Labelled photos from "roboflowIsoObj_Clip", an image-classification folder in jadetangyy0820/CLIP. The possible labels are: 11111-Egg, 22222-Banana, 33333-Butter, 4157005670-almondmilk, 44444-DietCoke, 55555-Coke, 7874222803-sugar, almond, banana, butter, coke, dietcoke, egg, sugar.

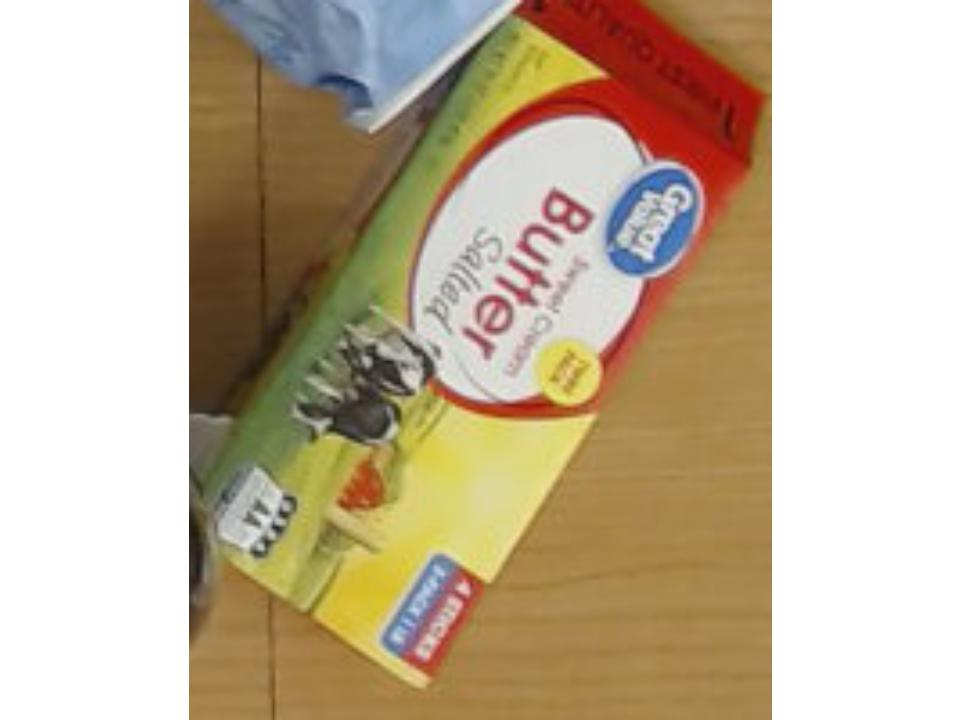
Label: butter

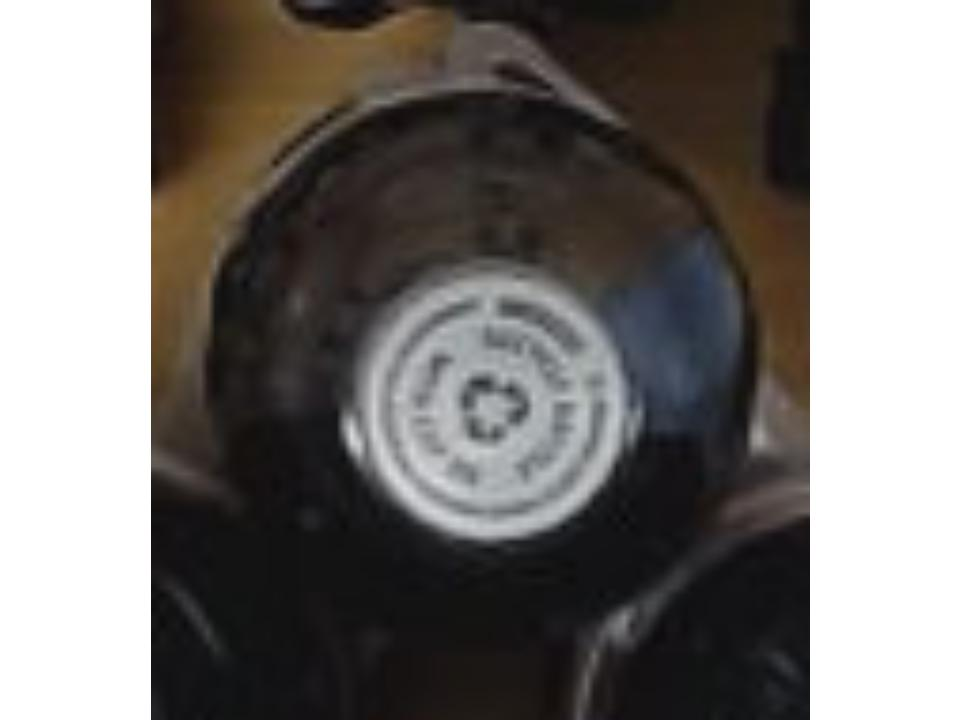
Label: 44444-DietCoke

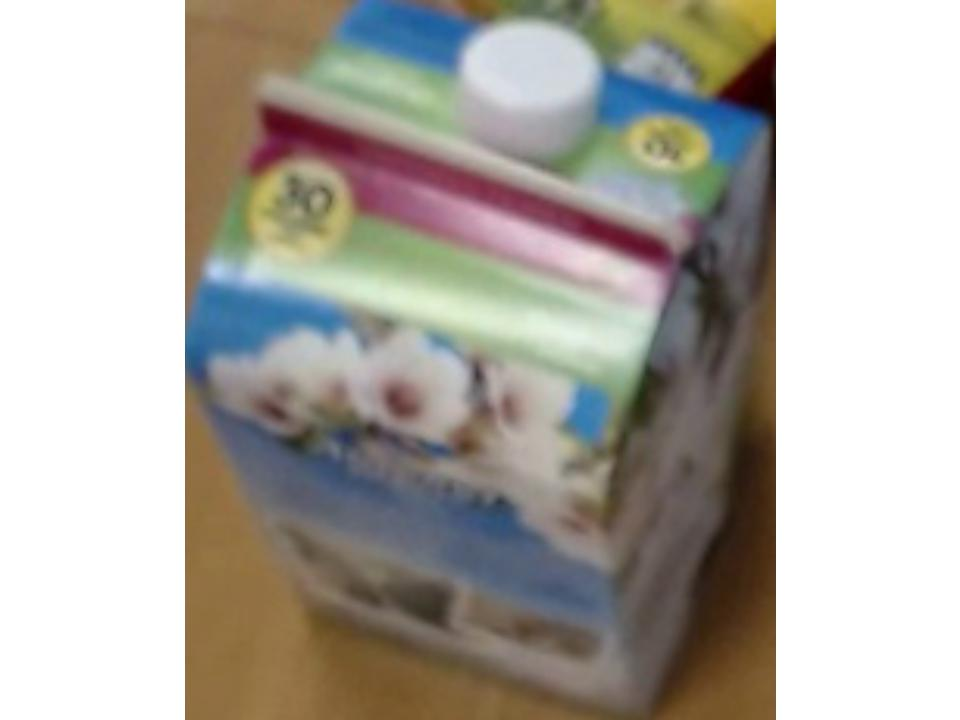
Label: almond

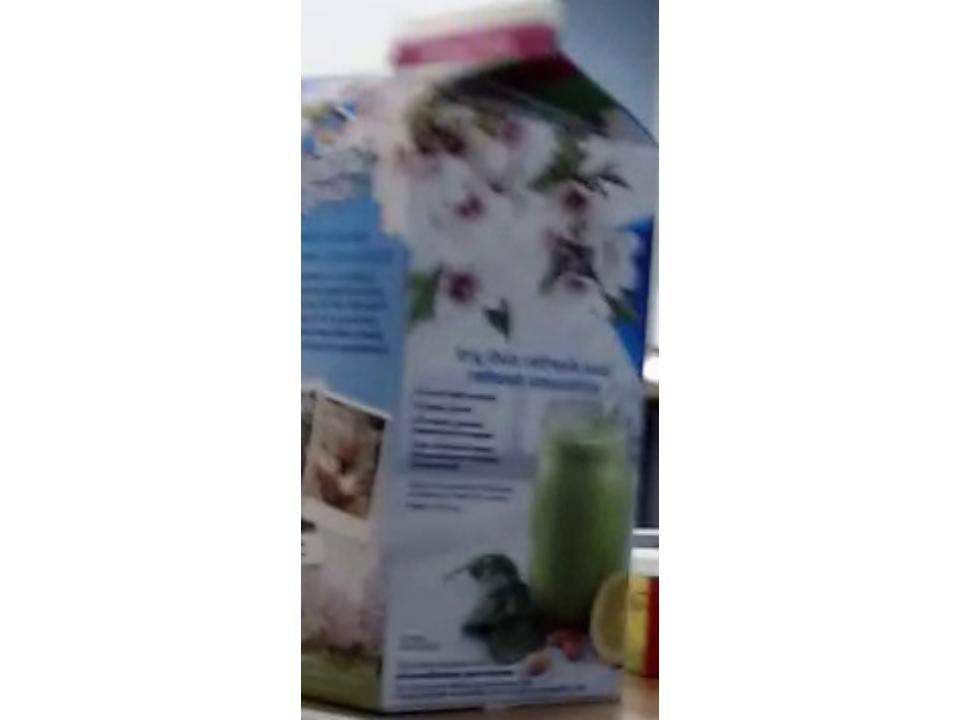
Label: 4157005670-almondmilk

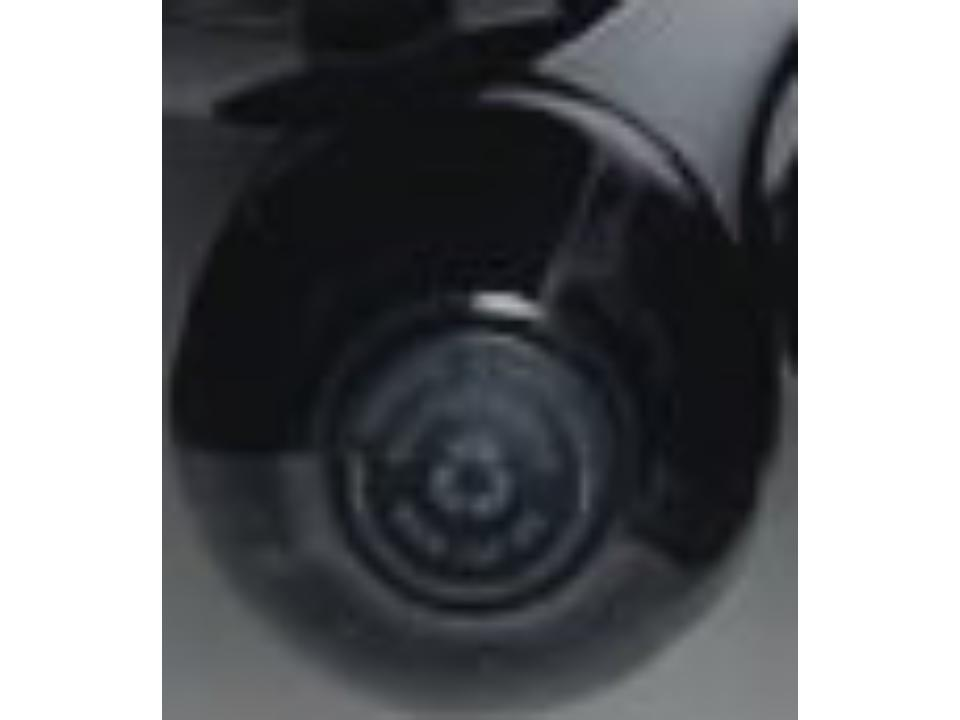
Label: 55555-Coke

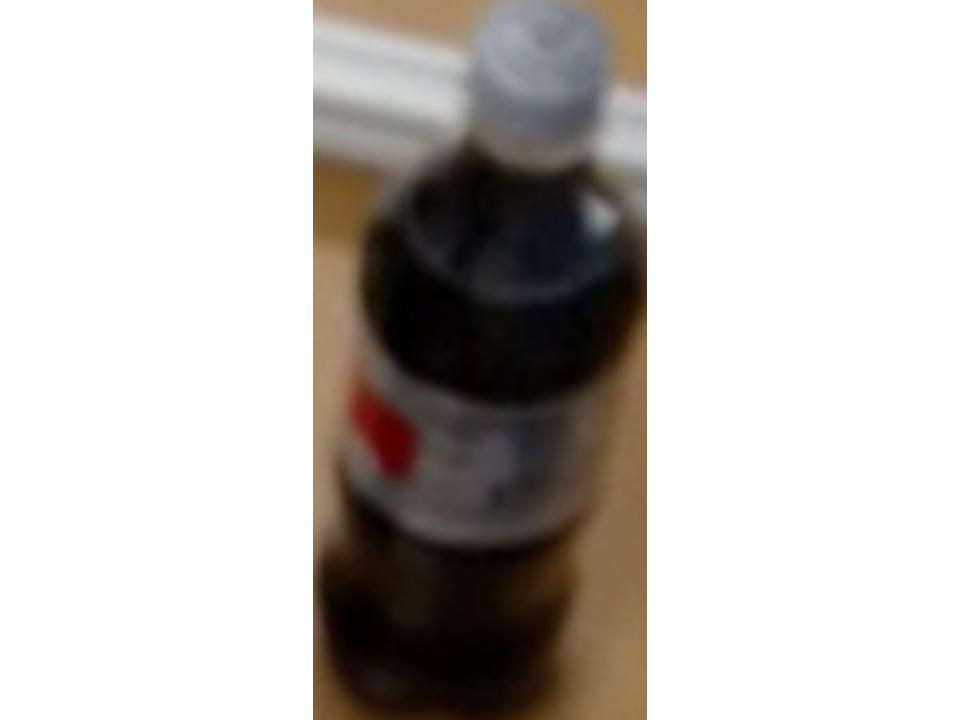
Label: dietcoke
